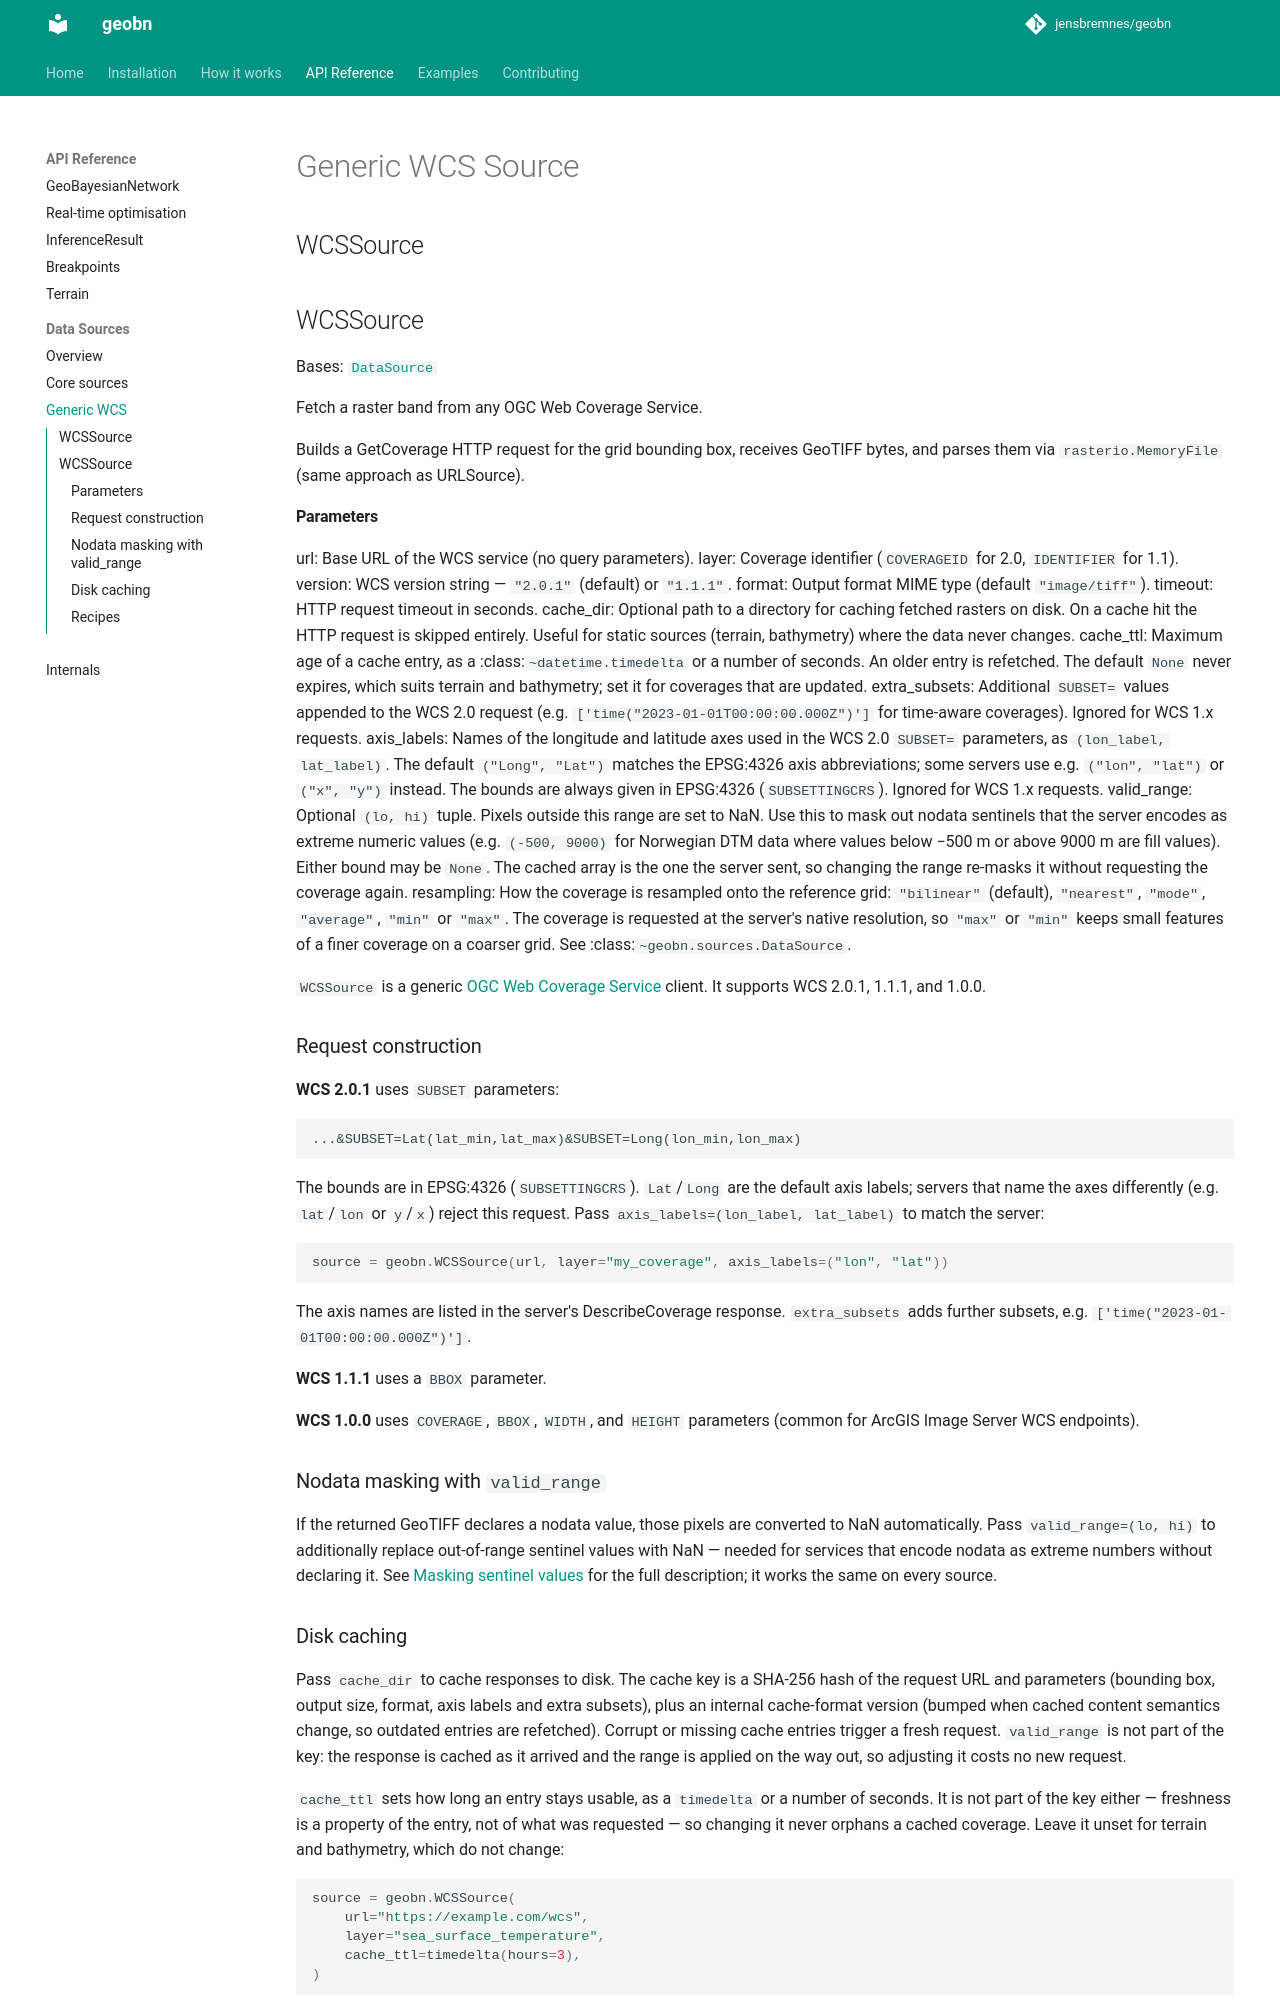

repository: jensbremnes/geobn · page: api/sources/wcs/index.html · generator: mkdocs

# Generic WCS Source

## WCSSource

::: geobn.WCSSource
    options:
      show_root_heading: true

`WCSSource` is a generic [OGC Web Coverage Service](https://www.ogc.org/standard/wcs/)
client. It supports WCS 2.0.1, 1.1.1, and 1.0.0.

### Request construction

**WCS 2.0.1** uses `SUBSET` parameters:

```
...&SUBSET=Lat(lat_min,lat_max)&SUBSET=Long(lon_min,lon_max)
```

The bounds are in EPSG:4326 (`SUBSETTINGCRS`). `Lat`/`Long` are the default axis
labels; servers that name the axes differently (e.g. `lat`/`lon` or `y`/`x`) reject
this request. Pass `axis_labels=(lon_label, lat_label)` to match the server:

```python
source = geobn.WCSSource(url, layer="my_coverage", axis_labels=("lon", "lat"))
```

The axis names are listed in the server's DescribeCoverage response.
`extra_subsets` adds further subsets, e.g. `['time("2023-01-01T00:00:00.000Z")']`.

**WCS 1.1.1** uses a `BBOX` parameter.

**WCS 1.0.0** uses `COVERAGE`, `BBOX`, `WIDTH`, and `HEIGHT` parameters
(common for ArcGIS Image Server WCS endpoints).

### Nodata masking with `valid_range`

If the returned GeoTIFF declares a nodata value, those pixels are converted to NaN
automatically. Pass `valid_range=(lo, hi)` to additionally replace out-of-range
sentinel values with NaN — needed for services that encode nodata as extreme
numbers without declaring it. See
[Masking sentinel values](index.md#masking-sentinel-values-with-valid_range) for the
full description; it works the same on every source.
